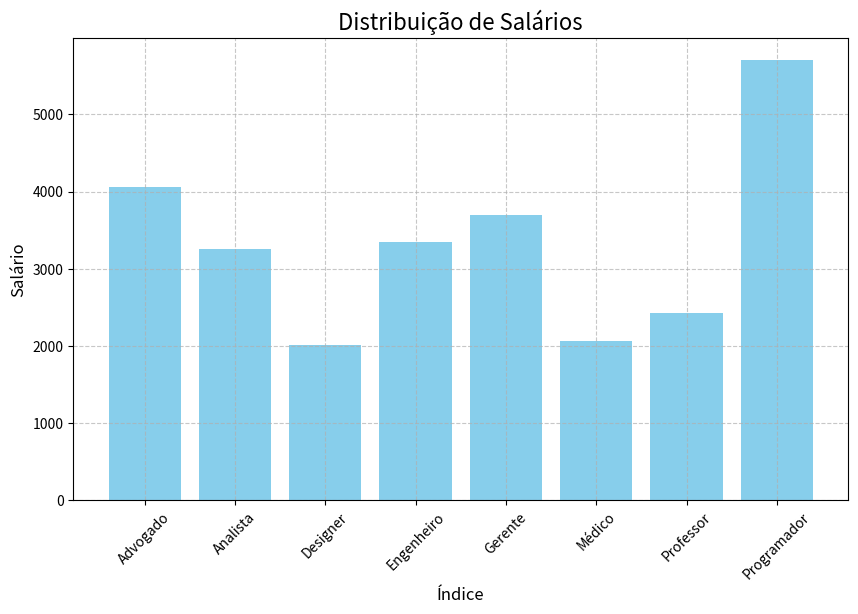

Recreate this plot in Python.
import pandas as pd
import numpy as np
import matplotlib.pyplot as plt  # Biblioteca para criação de gráficos

# ===============================
# Criando nosso DataFrame
# ===============================

# Gerando 20 idades aleatórias entre 20 e 90 anos
idades = np.random.randint(20, 90, 20)

# Gerando salários relacionados à idade
# (idade multiplicada por um valor aleatório entre 40 e 80)
salarios = idades * np.random.randint(40, 80, 20)

# Gerando pontuações relacionadas ao salário
# Usamos números decimais entre 0.5 e 1.5
pontuacoes = salarios * np.random.uniform(0.5, 1.5, 20)

# Lista de profissões possíveis
profissoes = [
    'Engenheiro', 'Professor', 'Médico', 'Advogado',
    'Designer', 'Analista', 'Gerente', 'Programador'
]

# ===============================
# Criando o DataFrame
# ===============================

novo_data = {
    'Idade': idades,                     # Coluna de idades
    'Salário': salarios,                 # Coluna de salários
    'Pontuação': pontuacoes.round(2)     # Pontuação arredondada para 2 casas decimais
}

# Criando o DataFrame a partir do dicionário
df = pd.DataFrame(novo_data)

# Adicionando uma coluna de profissões aleatórias
df['Profissão'] = np.random.choice(profissoes, size=len(df))

# Exibindo as primeiras 10 linhas do DataFrame
print(df.head(10)) 

# Nessa etapa criamos a figura da imagem que será gerada, aqui nesses valores numéricos podemos alterar o tamanho da imagem.
plt.figure(figsize=(10, 6))

# Agrupando os dados do DataFrame por profissão e calculando a média do salário para cada profissão
salario_por_profissao = df.groupby('Profissão')['Salário'].mean()

# Indicamos aqui os índices do DataFrame no eixo x e os salários no eixo y, vejam que vocês podem realizar a alteração da cor, nesse caso usamos Skyblue
plt.bar(salario_por_profissao.index, salario_por_profissao, color='skyblue')

# Aqui adicionamos um título e podemos alterar o tamanho da sua fonte no "fontsize"
plt.title('Distribuição de Salários', fontsize=16)

# Adicionando um rótulo ao eixo x com tamanho de fonte 12
plt.xlabel('Índice', fontsize=12)

# Adicionando um rótulo ao eixo y com tamanho de fonte 12
plt.ylabel('Salário', fontsize=12)

# Nessa etapa rotacionamos os rótulos do eixo x em 45 graus para melhorar a legibilidade
plt.xticks(rotation=45)

# Adicionando grades ao gráfico com estilo de linha tracejada (--)
# e com transparência de 70% (alpha=0.7) para melhorar a visualização
plt.grid(True, linestyle='--', alpha=0.7)

# Exibindo o gráfico
plt.show()
